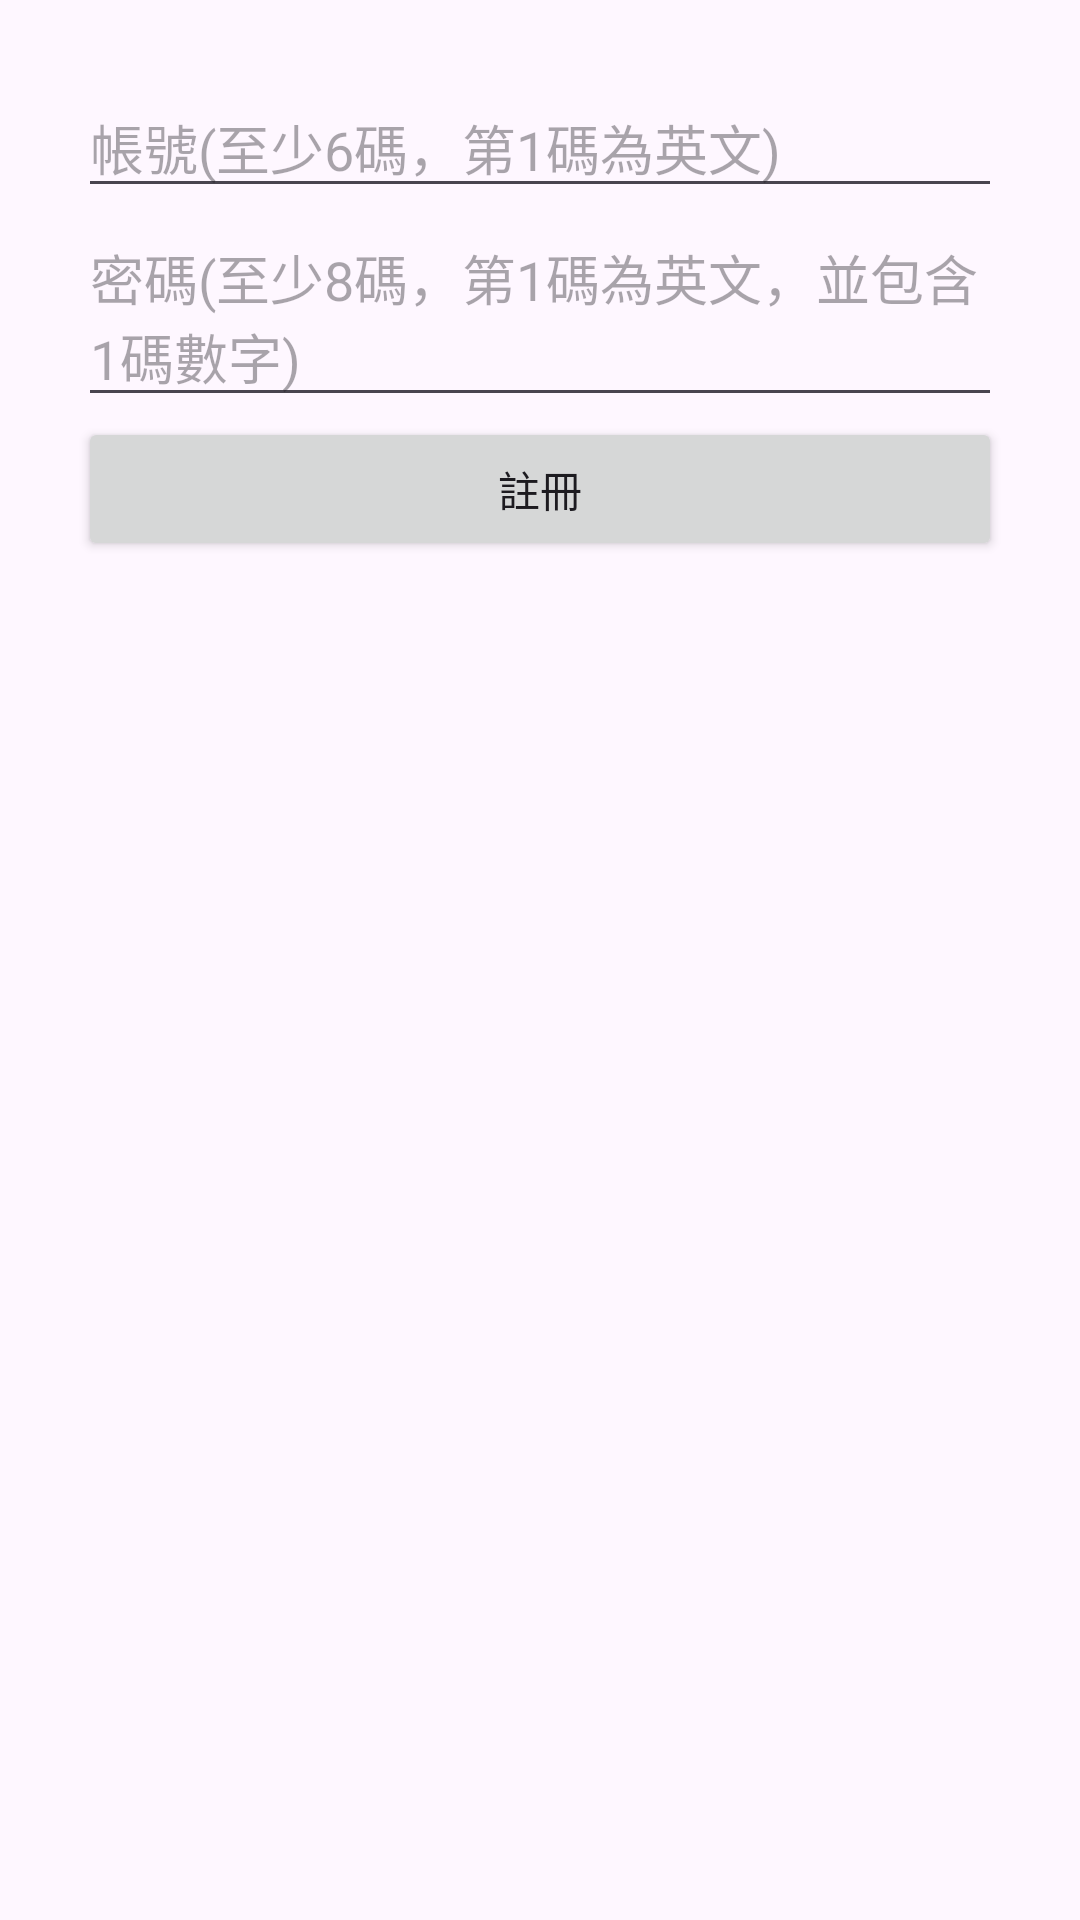

This screen was rendered from an Android layout file. Write that file and the resources it references.
<!-- AndroidManifest.xml: application theme Theme.MVVMTDDSample -->
<!-- res/layout/activity_register.xml -->
<?xml version="1.0" encoding="utf-8"?>
<androidx.constraintlayout.widget.ConstraintLayout xmlns:android="http://schemas.android.com/apk/res/android"
    xmlns:app="http://schemas.android.com/apk/res-auto"
    xmlns:tools="http://schemas.android.com/tools"
    android:id="@+id/layoutView"
    android:layout_width="match_parent"
    android:layout_height="match_parent"
    android:padding="16dp"
    tools:context=".MainActivity">

    <LinearLayout
        android:layout_width="match_parent"
        android:layout_height="match_parent"
        android:orientation="vertical"
        android:padding="10dp">

        <EditText
            android:id="@+id/loginId"
            android:layout_width="match_parent"
            android:layout_height="wrap_content"
            android:hint="帳號(至少6碼，第1碼為英文)" />

        <EditText
            android:id="@+id/password"
            android:layout_width="match_parent"
            android:layout_height="wrap_content"
            android:hint="密碼(至少8碼，第1碼為英文，並包含1碼數字)" />

        <Button
            android:id="@+id/send"
            android:layout_width="match_parent"
            android:layout_height="wrap_content"
            android:text="註冊" />
    </LinearLayout>

</androidx.constraintlayout.widget.ConstraintLayout>
<!-- resources referenced by this layout -->
<resources>
  <style name="Theme.MVVMTDDSample" parent="Base.Theme.MVVMTDDSample" />
  <style name="Base.Theme.MVVMTDDSample" parent="Theme.Material3.DayNight.NoActionBar">
          
          
      </style>
</resources>
